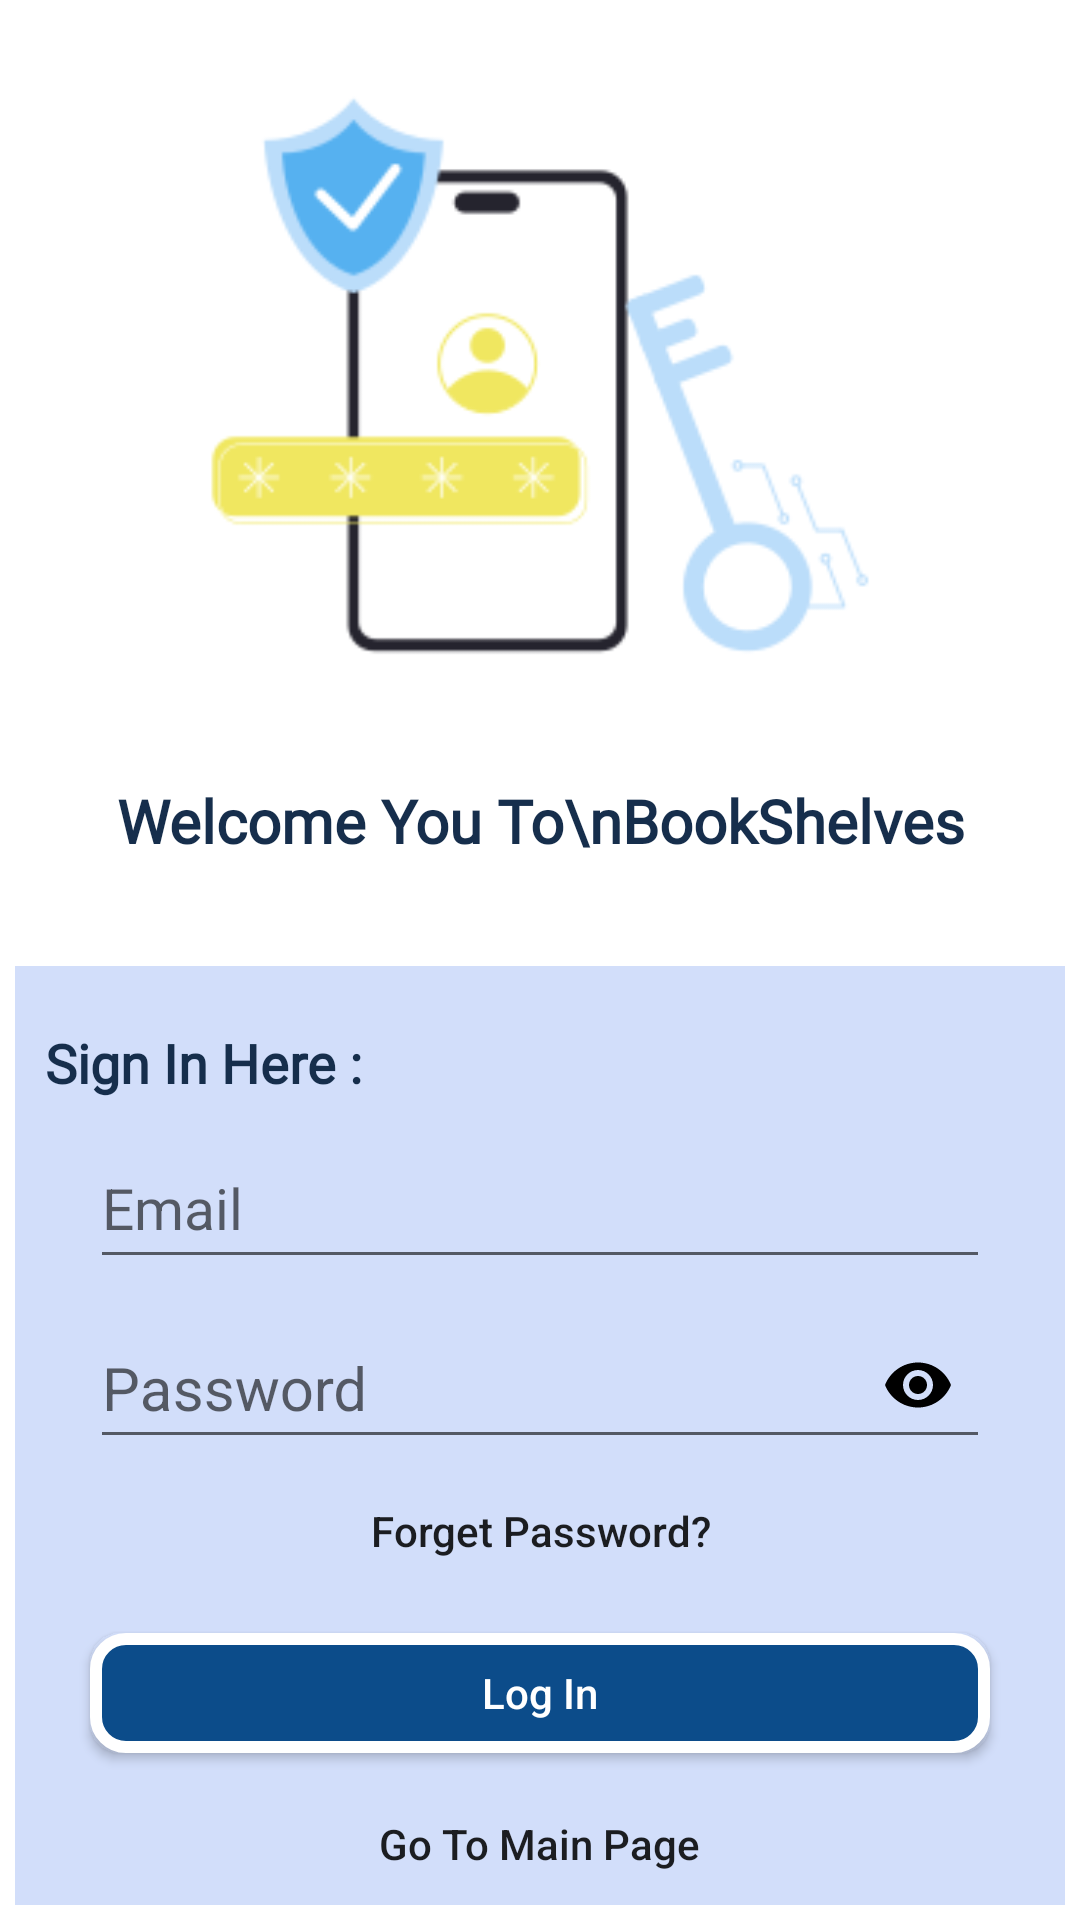

Layout XML and referenced resources for this Android screen:
<!-- AndroidManifest.xml: application theme AppTheme -->
<!-- res/layout/activity_customer_login.xml -->
<?xml version="1.0" encoding="utf-8"?>
<RelativeLayout xmlns:android="http://schemas.android.com/apk/res/android"
    xmlns:app="http://schemas.android.com/apk/res-auto"
    xmlns:tools="http://schemas.android.com/tools"
    android:layout_width="match_parent"
    android:layout_height="match_parent"
    android:background="@color/white"
    android:focusableInTouchMode="true"
    tools:context=".common.CustomerLogin">


    <LinearLayout
        android:layout_width="match_parent"
        android:orientation="vertical"
        android:layout_height="match_parent">

        <ProgressBar
            android:id="@+id/LogInProgress"
            style="?android:attr/progressBarStyleHorizontal"
            android:layout_width="match_parent"
            android:layout_height="wrap_content"
            android:layout_gravity="top"
            android:background="@color/white"
            android:indeterminate="true"
            android:visibility="gone" />

        <ImageView
            android:layout_width="match_parent"
            android:layout_height="250dp"
            android:src="@drawable/login">

        </ImageView>

        <RelativeLayout
            android:padding="5dp"
            android:layout_margin="5dp"
            android:layout_width="match_parent"
            android:layout_height="wrap_content">

            <TextView
                android:layout_width="match_parent"
                android:layout_height="wrap_content"
                android:text="Welcome You To\nBookShelves"
                android:textSize="20sp"
                android:fontFamily="@font/nunito"
                android:textAlignment="center"
                android:textStyle="bold"
                android:gravity="center"
                android:paddingBottom="20dp"
                android:textColor="@color/darkBlue" />

        </RelativeLayout>

        <RelativeLayout
            android:padding="5dp"
            android:layout_width="match_parent"
            android:layout_height="match_parent">

            <LinearLayout
                android:padding="10dp"
                android:layout_width="match_parent"
                android:layout_height="match_parent"
                android:orientation="vertical"
                android:textAlignment="center"
                android:gravity="center"
                android:layout_gravity="center"
                android:background="#ABBCCEF8"
                android:focusableInTouchMode="true">

                <LinearLayout
                    android:layout_marginTop="10dp"
                    android:orientation="horizontal"
                    android:layout_gravity="start"
                    android:gravity="start"
                    android:layout_width="match_parent"
                    android:layout_height="wrap_content">

                    <TextView
                        android:layout_width="wrap_content"
                        android:layout_height="wrap_content"
                        android:text="Sign In Here :"
                        android:textSize="18sp"
                        android:fontFamily="@font/nunito"
                        android:textAlignment="center"
                        android:textStyle="bold"
                        android:textColor="@color/darkBlue" />


                </LinearLayout>



                <LinearLayout
                    android:layout_width="match_parent"
                    android:layout_height="match_parent"
                    android:orientation="vertical"
                    android:gravity="center">


                    <com.google.android.material.textfield.TextInputLayout
                        android:layout_width="300dp"
                        android:layout_height="60dp">

                        <EditText
                            android:id="@+id/emailInput"
                            android:layout_width="match_parent"
                            android:layout_height="match_parent"
                            android:hint="@string/email"
                            android:textColorLink="@color/black"
                            android:textSize="19sp" />

                    </com.google.android.material.textfield.TextInputLayout>

                    <com.google.android.material.textfield.TextInputLayout
                        android:layout_width="300dp"
                        android:layout_height="60dp"
                        app:passwordToggleEnabled="true"
                        app:passwordToggleTint="@android:color/black">

                        <EditText
                            android:id="@+id/passwordInput"
                            android:layout_width="match_parent"
                            android:layout_height="match_parent"
                            android:hint="@string/password"
                            android:textColorLink="@color/black"
                            android:inputType="textPassword"
                            android:textSize="20sp" />

                    </com.google.android.material.textfield.TextInputLayout>

                    <Button
                        android:id="@+id/forgotpassLink"
                        android:layout_width="wrap_content"
                        android:layout_height="wrap_content"
                        android:background="@null"
                        android:textAllCaps="false"
                        android:text="@string/forget_pass"/>
                    <Space
                        android:layout_width="match_parent"
                        android:layout_height="10dp"/>
                    <Button
                        android:id="@+id/loginButton"
                        android:layout_width="300dp"
                        android:layout_height="40dp"
                        android:text="@string/login"
                        android:textColor="@color/white"
                        android:background="@drawable/round_corner"
                        android:textAllCaps="false" />
                    <Space
                        android:layout_width="match_parent"
                        android:layout_height="20dp"/>
                    <Button
                        android:id="@+id/createaccLink"
                        android:layout_width="wrap_content"
                        android:layout_height="wrap_content"
                        android:background="@null"
                        android:text="Go To Main Page"
                        android:textAllCaps="false"/>

                </LinearLayout>



            </LinearLayout>




        </RelativeLayout>

    </LinearLayout>

</RelativeLayout>
<!-- resources referenced by this layout -->
<resources>
  <color name="black">#000000</color>
  <color name="darkBlue">#162e4c</color>
  <color name="white">#ffffff</color>
  <!-- drawable login: png bitmap (drawable, 10154 bytes) -->
  <!-- drawable round_corner (drawable-v24) -->
  <?xml version="1.0" encoding="utf-8"?>
  <shape xmlns:android="http://schemas.android.com/apk/res/android"
      android:shape="rectangle">
      <solid android:color="@color/dirtyblue"/>
      <corners android:radius="10dp"/>
      <stroke android:width="4dp" android:color="@color/white" />
  </shape>
  <string name="email">Email</string>
  <string name="forget_pass">Forget Password?</string>
  <string name="login">Log In</string>
  <string name="password">Password</string>
  <style name="AppTheme" parent="Theme.AppCompat.Light.DarkActionBar">
          
          <item name="colorPrimary">@color/dirtyblue</item>
          <item name="colorPrimaryDark">@color/dirtyblue</item>
          <item name="colorAccent">@color/dirtyblue</item>
      </style>
  <color name="dirtyblue">#0C4C8A</color>
</resources>
